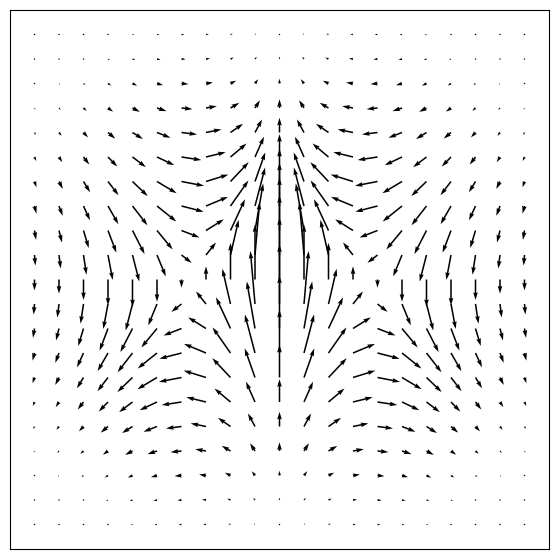

Write the Python code that produced this figure.
import numpy as np
import matplotlib.pyplot as plt

x = np.arange(-2,2.2,0.2)
y = np.arange(-2,2.2,0.2)

X, Y = np.meshgrid(x, y)
z = X*np.exp(-X**2 -Y**2)
dx, dy = np.gradient(z)

fig, ax = plt.subplots(figsize=(7,7))
ax.quiver(X,Y,dx,dy)

ax.xaxis.set_ticks([])
ax.yaxis.set_ticks([])
ax.set_aspect('equal')

plt.show()

print(dx)
#print(dy)